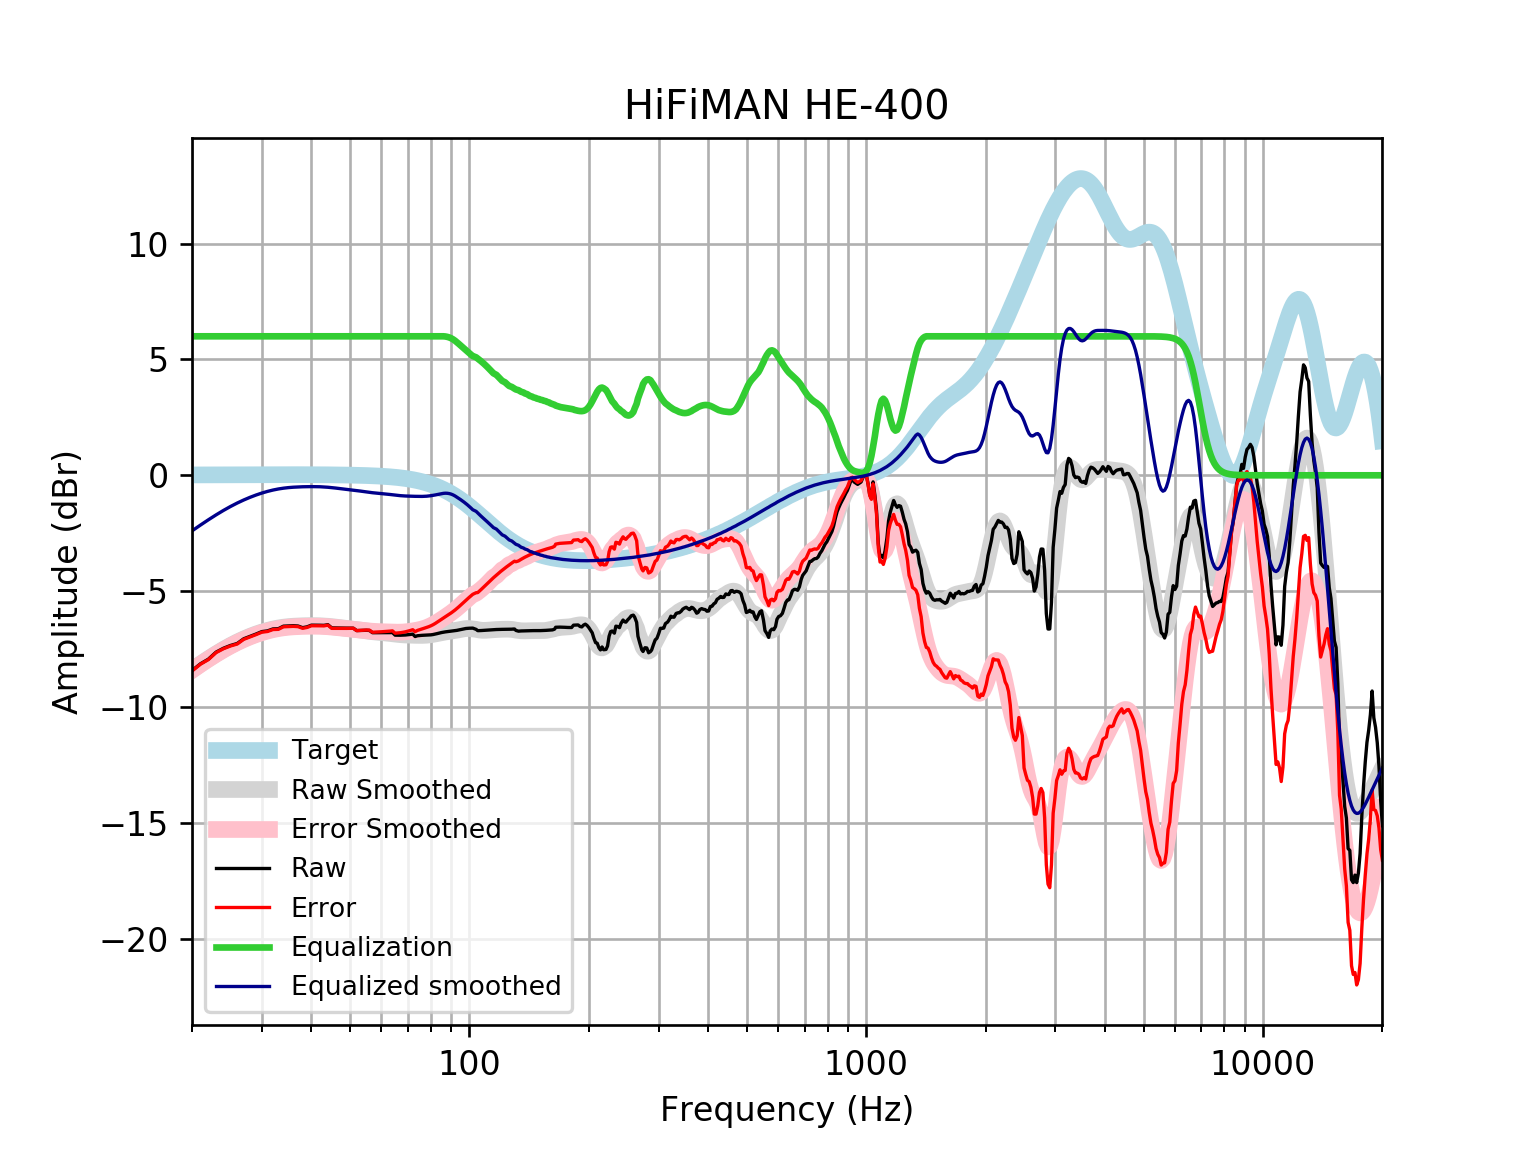

The data file committed next to this chart (first rows):
frequency, raw, error, smoothed, error_smoothed, equalization, equalized_raw, equalized_smoothed, target
20, -8.431, -8.447, -8.4, -8.416, 6, -2.431, -2.4, 0.01648
21, -8.138, -8.155, -8.149, -8.167, 6.0, -2.138, -2.149, 0.01765
22, -7.935, -7.954, -7.919, -7.937, 6.0, -1.935, -1.919, 0.01876
23, -7.632, -7.652, -7.708, -7.728, 6, -1.632, -1.708, 0.01983
24, -7.466, -7.486, -7.517, -7.538, 6, -1.466, -1.517, 0.02084
25, -7.346, -7.367, -7.347, -7.369, 6, -1.346, -1.347, 0.02179
26, -7.26, -7.282, -7.197, -7.22, 6.0, -1.26, -1.197, 0.02269
27, -7.057, -7.081, -7.066, -7.089, 6.0, -1.057, -1.066, 0.02353
28, -6.955, -6.979, -6.951, -6.975, 6.0, -0.955, -0.9508, 0.02431
29, -6.852, -6.877, -6.851, -6.876, 6, -0.8516, -0.8513, 0.02502
30, -6.746, -6.772, -6.766, -6.792, 6.0, -0.7463, -0.7662, 0.02566
31, -6.715, -6.741, -6.695, -6.721, 6, -0.7149, -0.6947, 0.02622
32, -6.631, -6.658, -6.636, -6.663, 6, -0.6308, -0.6363, 0.02668
33, -6.622, -6.649, -6.59, -6.617, 6.0, -0.6219, -0.5904, 0.02704
34, -6.512, -6.539, -6.556, -6.583, 6, -0.512, -0.5559, 0.02728
35, -6.503, -6.53, -6.531, -6.559, 6, -0.5026, -0.5311, 0.0274
36, -6.493, -6.521, -6.514, -6.541, 6, -0.4931, -0.514, 0.02739
37, -6.505, -6.533, -6.503, -6.53, 6.0, -0.5053, -0.5026, 0.02723
38, -6.577, -6.604, -6.495, -6.522, 6, -0.5767, -0.495, 0.02692
39, -6.541, -6.567, -6.49, -6.517, 6.0, -0.5406, -0.4903, 0.02644
40, -6.468, -6.494, -6.488, -6.514, 6, -0.468, -0.4883, 0.02579
41, -6.469, -6.494, -6.489, -6.514, 6, -0.4688, -0.4893, 0.02496
42, -6.472, -6.496, -6.494, -6.518, 6, -0.4722, -0.494, 0.02393
43, -6.477, -6.5, -6.503, -6.526, 6.0, -0.4769, -0.5029, 0.02272
44, -6.448, -6.469, -6.516, -6.537, 6.0, -0.4478, -0.5158, 0.0213
45, -6.587, -6.606, -6.532, -6.552, 6, -0.5867, -0.532, 0.01967
46, -6.59, -6.608, -6.55, -6.568, 6.0, -0.5901, -0.5503, 0.01783
47, -6.593, -6.609, -6.569, -6.585, 6.0, -0.5928, -0.5693, 0.01577
48, -6.595, -6.609, -6.588, -6.602, 6.0, -0.595, -0.588, 0.01347
49, -6.597, -6.608, -6.606, -6.617, 6, -0.5969, -0.6062, 0.01094
50, -6.598, -6.606, -6.624, -6.632, 6, -0.5982, -0.624, 0.008144
51, -6.599, -6.604, -6.642, -6.647, 6, -0.5986, -0.6417, 0.00508
52, -6.703, -6.704, -6.66, -6.662, 6, -0.7026, -0.66, 0.001724
53, -6.697, -6.695, -6.679, -6.677, 6, -0.6974, -0.679, -0.001946
54, -6.696, -6.69, -6.698, -6.692, 6.0, -0.6959, -0.6984, -0.005958
55, -6.689, -6.679, -6.718, -6.707, 6.0, -0.6891, -0.7176, -0.01034
56, -6.698, -6.683, -6.736, -6.721, 6, -0.6979, -0.7357, -0.01514
57, -6.794, -6.774, -6.752, -6.732, 6, -0.7944, -0.7519, -0.02038
58, -6.794, -6.768, -6.766, -6.74, 6.0, -0.7943, -0.7661, -0.02611
59, -6.794, -6.762, -6.778, -6.746, 6, -0.794, -0.7784, -0.03238
60, -6.793, -6.754, -6.79, -6.751, 6, -0.7934, -0.7898, -0.03925
61, -6.793, -6.746, -6.801, -6.754, 6, -0.7929, -0.8011, -0.04675
62, -6.793, -6.738, -6.813, -6.758, 6.0, -0.793, -0.8133, -0.05496
63, -6.791, -6.727, -6.827, -6.763, 6.0, -0.7911, -0.8265, -0.06393
64, -6.788, -6.715, -6.841, -6.767, 6, -0.7883, -0.8406, -0.07373
65, -6.9, -6.816, -6.855, -6.77, 6, -0.9001, -0.8547, -0.08441
66, -6.902, -6.806, -6.868, -6.772, 6, -0.9023, -0.8677, -0.09603
67, -6.902, -6.794, -6.879, -6.77, 6, -0.9025, -0.8787, -0.1087
68, -6.9, -6.777, -6.887, -6.765, 6, -0.8996, -0.8873, -0.1224
69, -6.893, -6.756, -6.894, -6.756, 6.0, -0.8929, -0.8935, -0.1372
70, -6.883, -6.729, -6.898, -6.745, 6.0, -0.8825, -0.898, -0.1533
71, -6.869, -6.698, -6.901, -6.731, 6.0, -0.869, -0.9015, -0.1706
72, -6.854, -6.665, -6.905, -6.715, 6, -0.8538, -0.9046, -0.1892
73, -6.959, -6.75, -6.908, -6.698, 6.0, -0.9591, -0.9075, -0.2092
74, -6.926, -6.695, -6.91, -6.679, 6, -0.9256, -0.9101, -0.2305
75, -6.915, -6.661, -6.912, -6.658, 6, -0.9145, -0.9115, -0.2534
76, -6.907, -6.63, -6.911, -6.633, 6, -0.9073, -0.9111, -0.2778
77, -6.903, -6.599, -6.908, -6.604, 6, -0.903, -0.9082, -0.3037
78, -6.9, -6.568, -6.902, -6.571, 6.0, -0.8996, -0.9022, -0.3312
79, -6.895, -6.535, -6.893, -6.533, 6, -0.8949, -0.893, -0.3603
... 553 more rows
